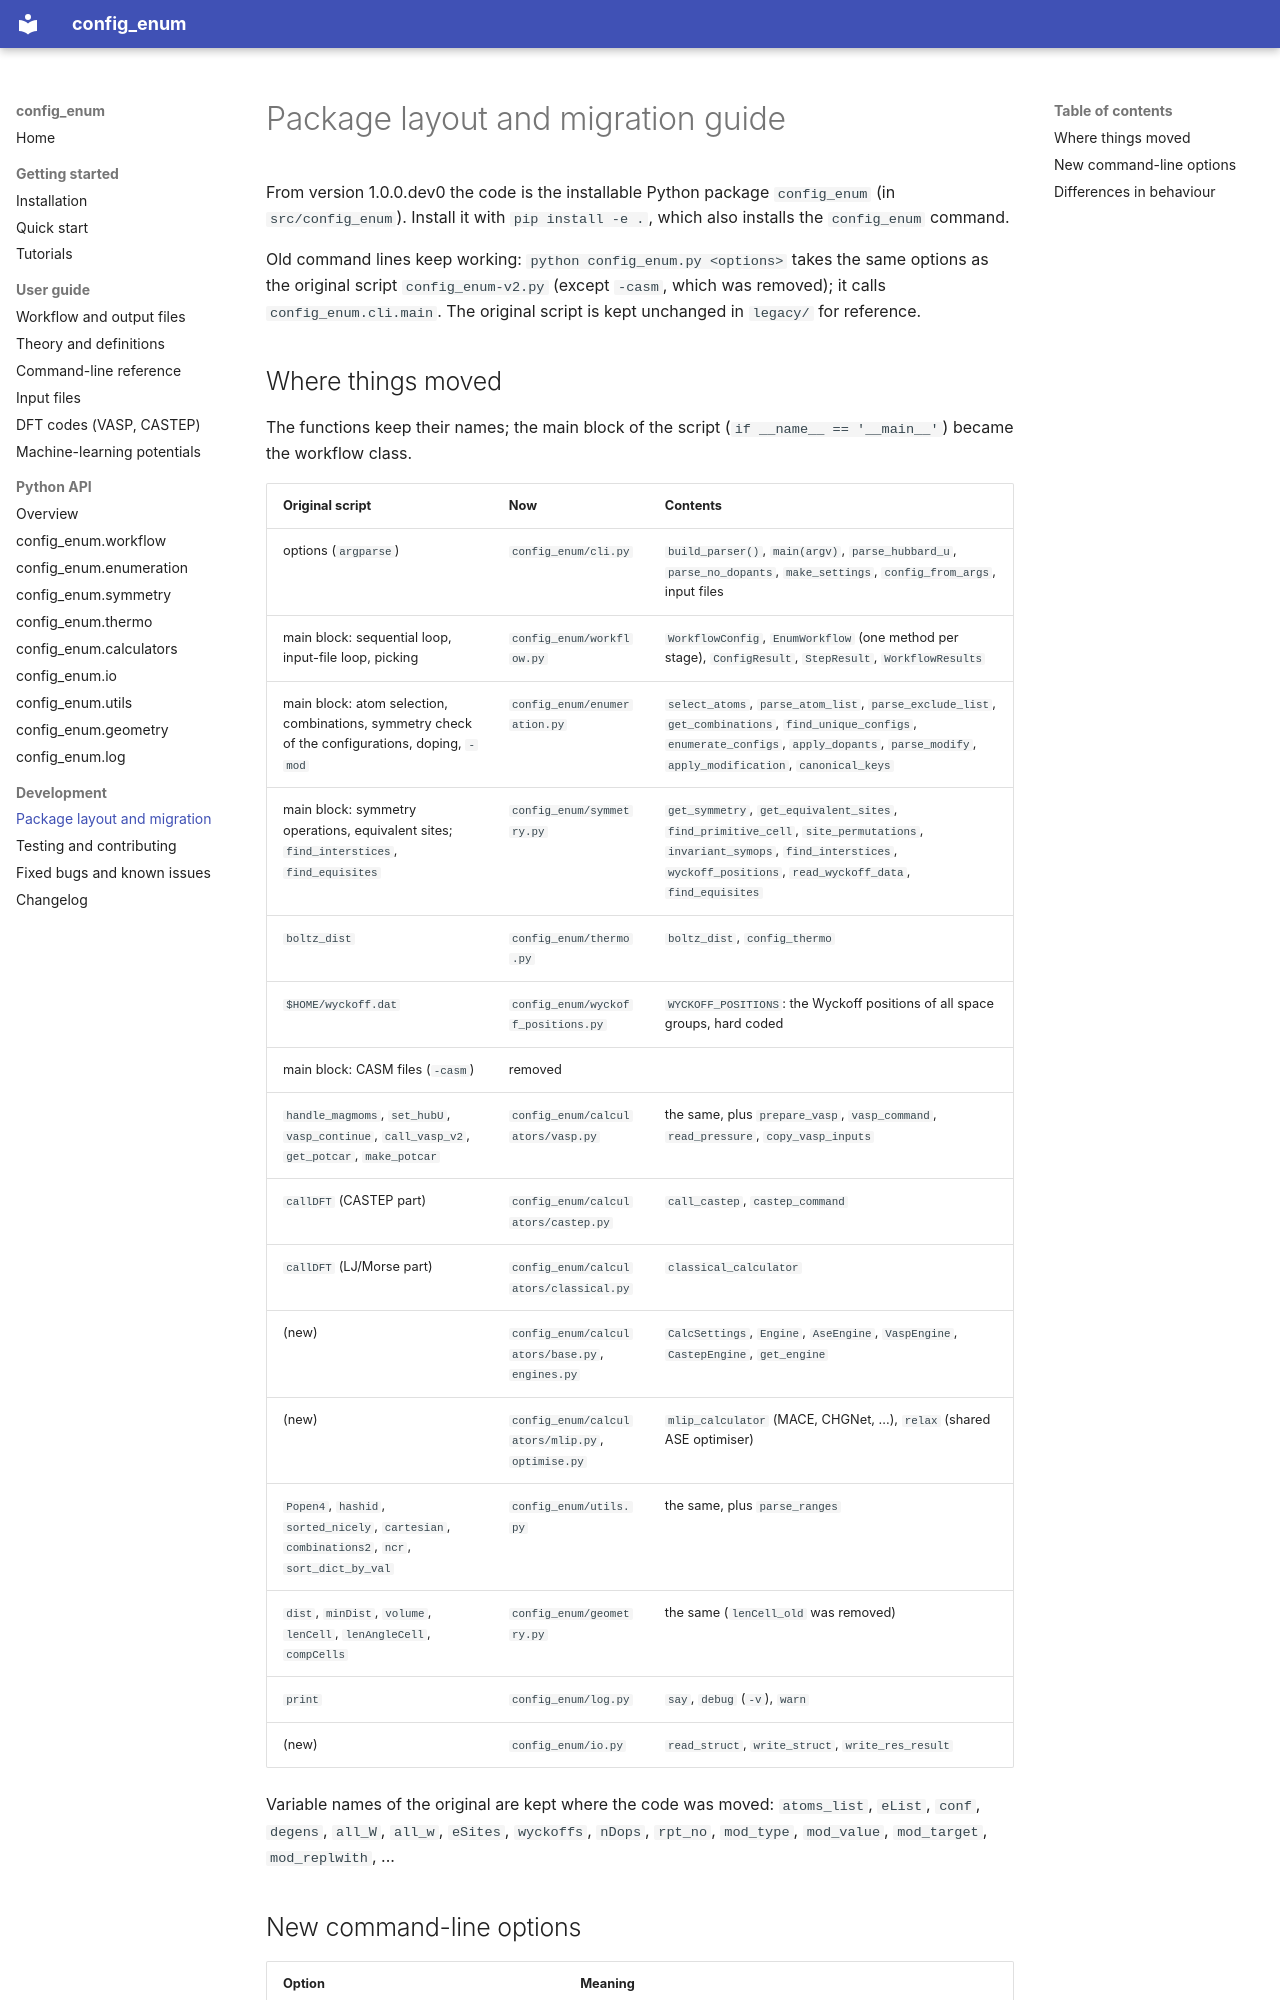

repository: bkarasulu/config-enum · page: package_layout/index.html · generator: mkdocs

# Package layout and migration guide

From version 1.0.0.dev0 the code is the installable Python package `config_enum` (in `src/config_enum`). Install it with `pip install -e .`, which also installs the `config_enum` command.

Old command lines keep working: `python config_enum.py <options>` takes the same options as the original script `config_enum-v2.py` (except `-casm`, which was removed); it calls `config_enum.cli.main`. The original script is kept unchanged in `legacy/` for reference.
